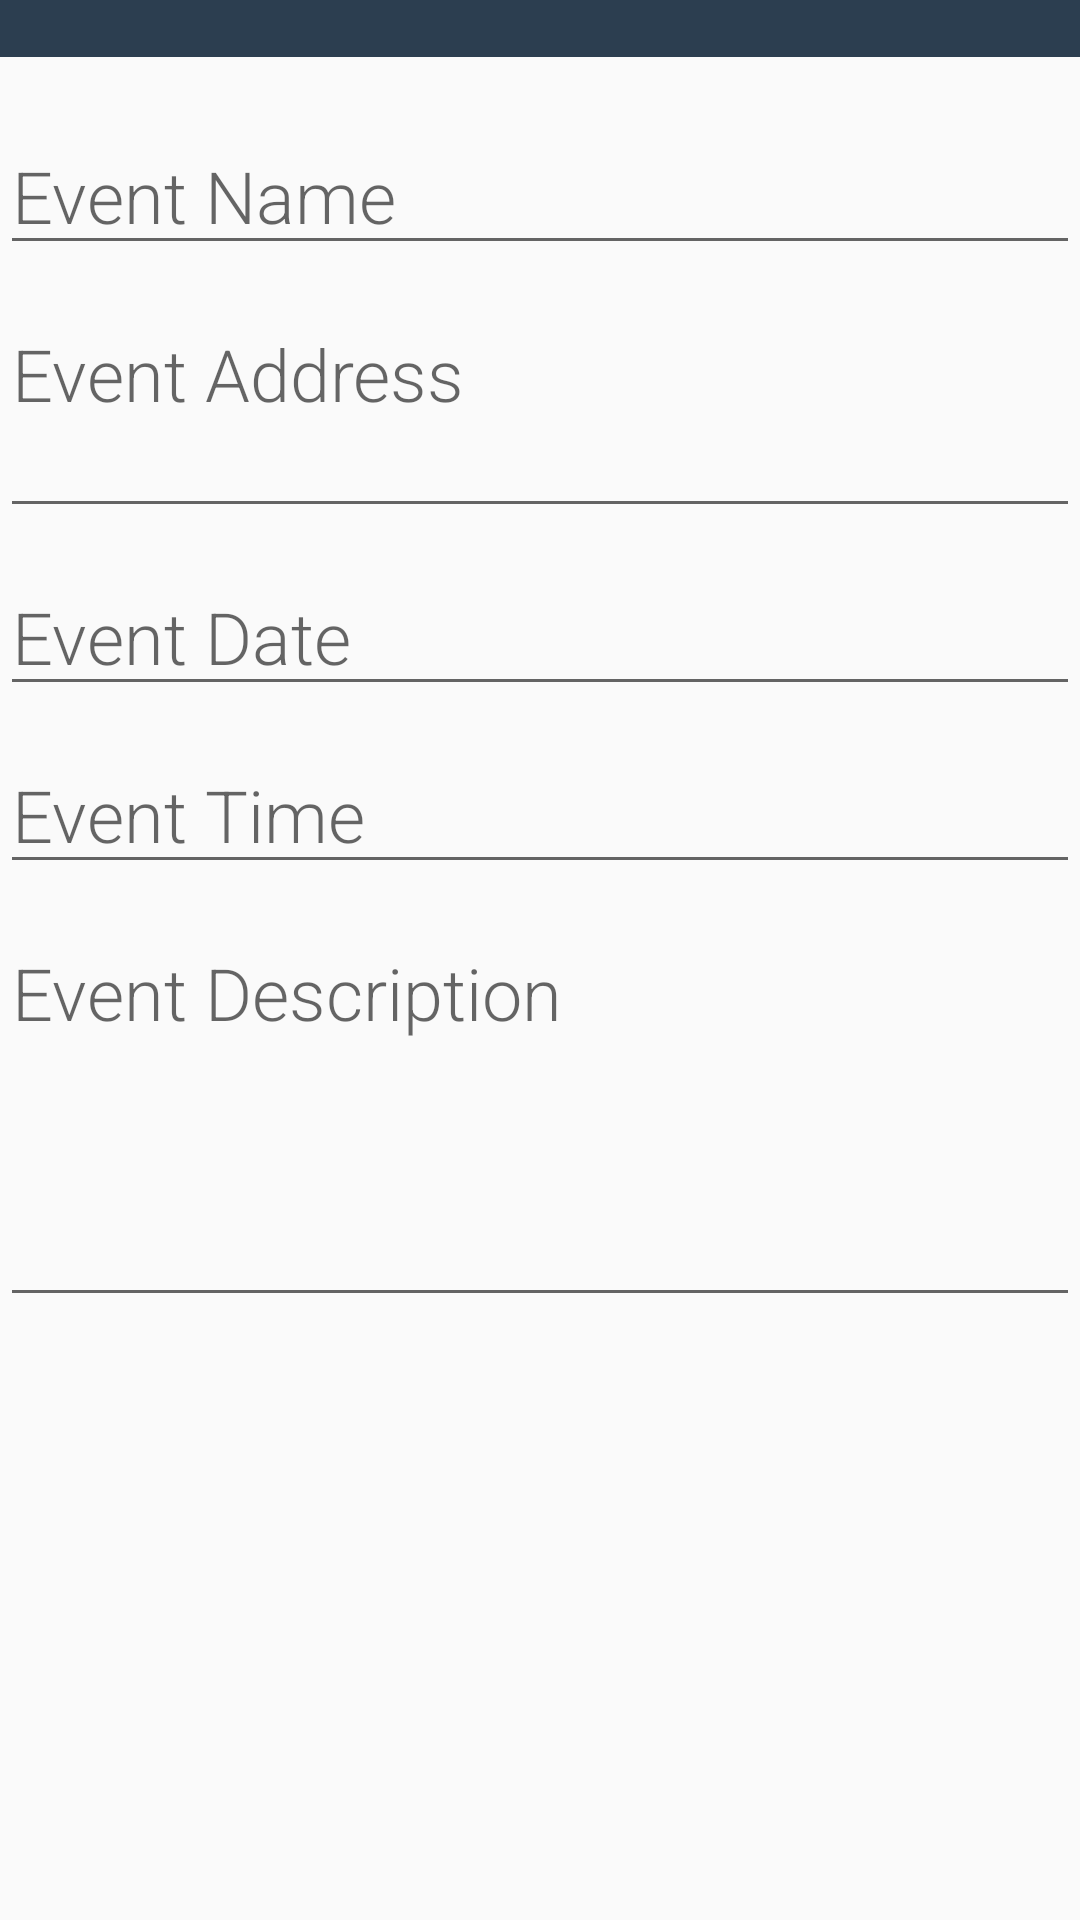

Android layout source for this screen:
<!-- AndroidManifest.xml: application theme AppTheme -->
<!-- res/layout/event_entry_dialog.xml -->
<?xml version="1.0" encoding="utf-8"?>
<ScrollView xmlns:android="http://schemas.android.com/apk/res/android"
            android:layout_width="match_parent"
            android:layout_height="match_parent">
    <LinearLayout xmlns:android="http://schemas.android.com/apk/res/android"
                  android:orientation="vertical"
                  android:layout_width="match_parent"
                  android:layout_height="match_parent">
        <TextView
                android:id="@+id/dialog_header"
                android:layout_width="match_parent"
                android:layout_height="wrap_content"
                android:background="@color/colorPrimaryDark"
                android:fontFamily="sans-serif-light"

                android:textStyle="bold"/>
        <EditText
                android:id="@+id/event_name"
                android:layout_width="match_parent"
                android:layout_height="wrap_content"

                android:fontFamily="sans-serif-light"
                android:gravity="top"
                android:hint="@string/event_name"
                android:inputType="textMultiLine"
                android:lines="1"
                android:textSize="24sp" android:layout_marginTop="20dp"/>
        <EditText
                android:id="@+id/event_address"
                android:layout_width="match_parent"
                android:layout_height="wrap_content"

                android:fontFamily="sans-serif-light"
                android:gravity="top"
                android:hint="@string/event_address"
                android:inputType="textMultiLine"
                android:lines="2"
                android:textSize="24sp" android:layout_marginTop="10dp"/>
        <EditText
                android:id="@+id/event_date"
                android:layout_width="match_parent"
                android:layout_height="wrap_content"

                android:fontFamily="sans-serif-light"
                android:gravity="top"
                android:hint="@string/event_date"
                android:inputType="textMultiLine"
                android:lines="1"
                android:textSize="24sp" android:layout_marginTop="10dp"/>
        <EditText
                android:id="@+id/event_time"
                android:layout_width="match_parent"
                android:layout_height="wrap_content"

                android:fontFamily="sans-serif-light"
                android:gravity="top"
                android:hint="@string/event_time"
                android:inputType="textMultiLine"
                android:lines="1"
                android:textSize="24sp" android:layout_marginTop="10dp"/>
        <EditText
                android:id="@+id/event_description"
                android:layout_width="match_parent"
                android:layout_height="wrap_content"

                android:fontFamily="sans-serif-light"
                android:gravity="top"
                android:hint="@string/event_description"
                android:inputType="textMultiLine"
                android:lines="4"
                android:textSize="24sp" android:layout_marginTop="10dp"/>

    </LinearLayout>
</ScrollView>
<!-- resources referenced by this layout -->
<resources>
  <color name="colorPrimaryDark">#2C3E50</color>
  <string name="event_address">Event Address</string>
  <string name="event_date">Event Date</string>
  <string name="event_description">Event Description</string>
  <string name="event_name">Event Name</string>
  <string name="event_time">Event Time</string>
  <style name="AppTheme" parent="Theme.AppCompat.Light.NoActionBar">
          
          <item name="colorPrimary">@color/colorPrimary</item>
          <item name="colorPrimaryDark">@color/colorPrimaryDark</item>
          <item name="colorAccent">@color/colorAccent</item>
      </style>
  <color name="colorPrimary">#2980B9</color>
  <color name="colorAccent">#3498DB</color>
</resources>
